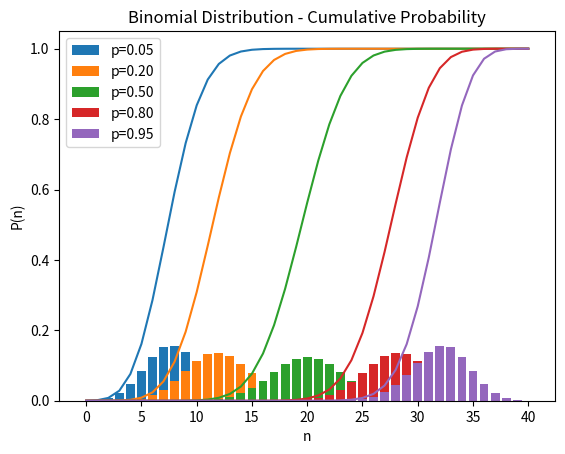

Python code for this plot:
# -*- coding: utf-8 -*-
"""Binomial.ipynb

Automatically generated by Colab.

Original file is located at
    https://colab.research.google.com/<link-removed>
"""

from scipy.stats import binom
import matplotlib.pyplot as plt

# setting the values
# of n and p
n = 40
p0 = 0.2
p1= 0.30
p2= 0.5
p3= 0.70
p4= 0.80

# defining the list of r values
r_values = list(range(n + 1))
# obtaining the mean and variance
mean, var = binom.stats(n, p0)
# list of pmf values
dist0 = [binom.pmf(r, n, p0) for r in r_values ]
dist1 = [binom.pmf(r, n, p1) for r in r_values ]
dist2 = [binom.pmf(r, n, p2) for r in r_values ]
dist3 = [binom.pmf(r, n, p3) for r in r_values ]
dist4 = [binom.pmf(r, n, p4) for r in r_values ]
# printing the table
print("r\tp(r)")
for i in range(n + 1):
    print(str(r_values[i]) + "\t" + str(dist0[i]))
# printing mean and variance
print("mean = "+str(mean))
print("variance = "+str(var))

# plotting the graph
plt.bar(r_values, dist0)
plt.bar(r_values, dist1)
plt.bar(r_values, dist2)
plt.bar(r_values, dist3)
plt.bar(r_values, dist4)
plt.xlabel("n")
plt.ylabel("P(n)")
plt.title("Binomial Distribution")
plt.legend(['p=0.05','p=0.20','p=0.50','p=0.80','p=0.95'])
plt.show()

# Cumulative distribution function: cdf
y0 = binom.cdf(r_values, n=n, p=p0)
y1 = binom.cdf(r_values, n=n, p=p1)
y2 = binom.cdf(r_values, n=n, p=p2)
y3 = binom.cdf(r_values, n=n, p=p3)
y4 = binom.cdf(r_values, n=n, p=p4)
plt.plot(r_values, y0)
plt.plot(r_values, y1)
plt.plot(r_values, y2)
plt.plot(r_values, y3)
plt.plot(r_values, y4)
plt.xlabel("n")
plt.ylabel("P(n)")
plt.title("Binomial Distribution - Cumulative Probability")
plt.show()